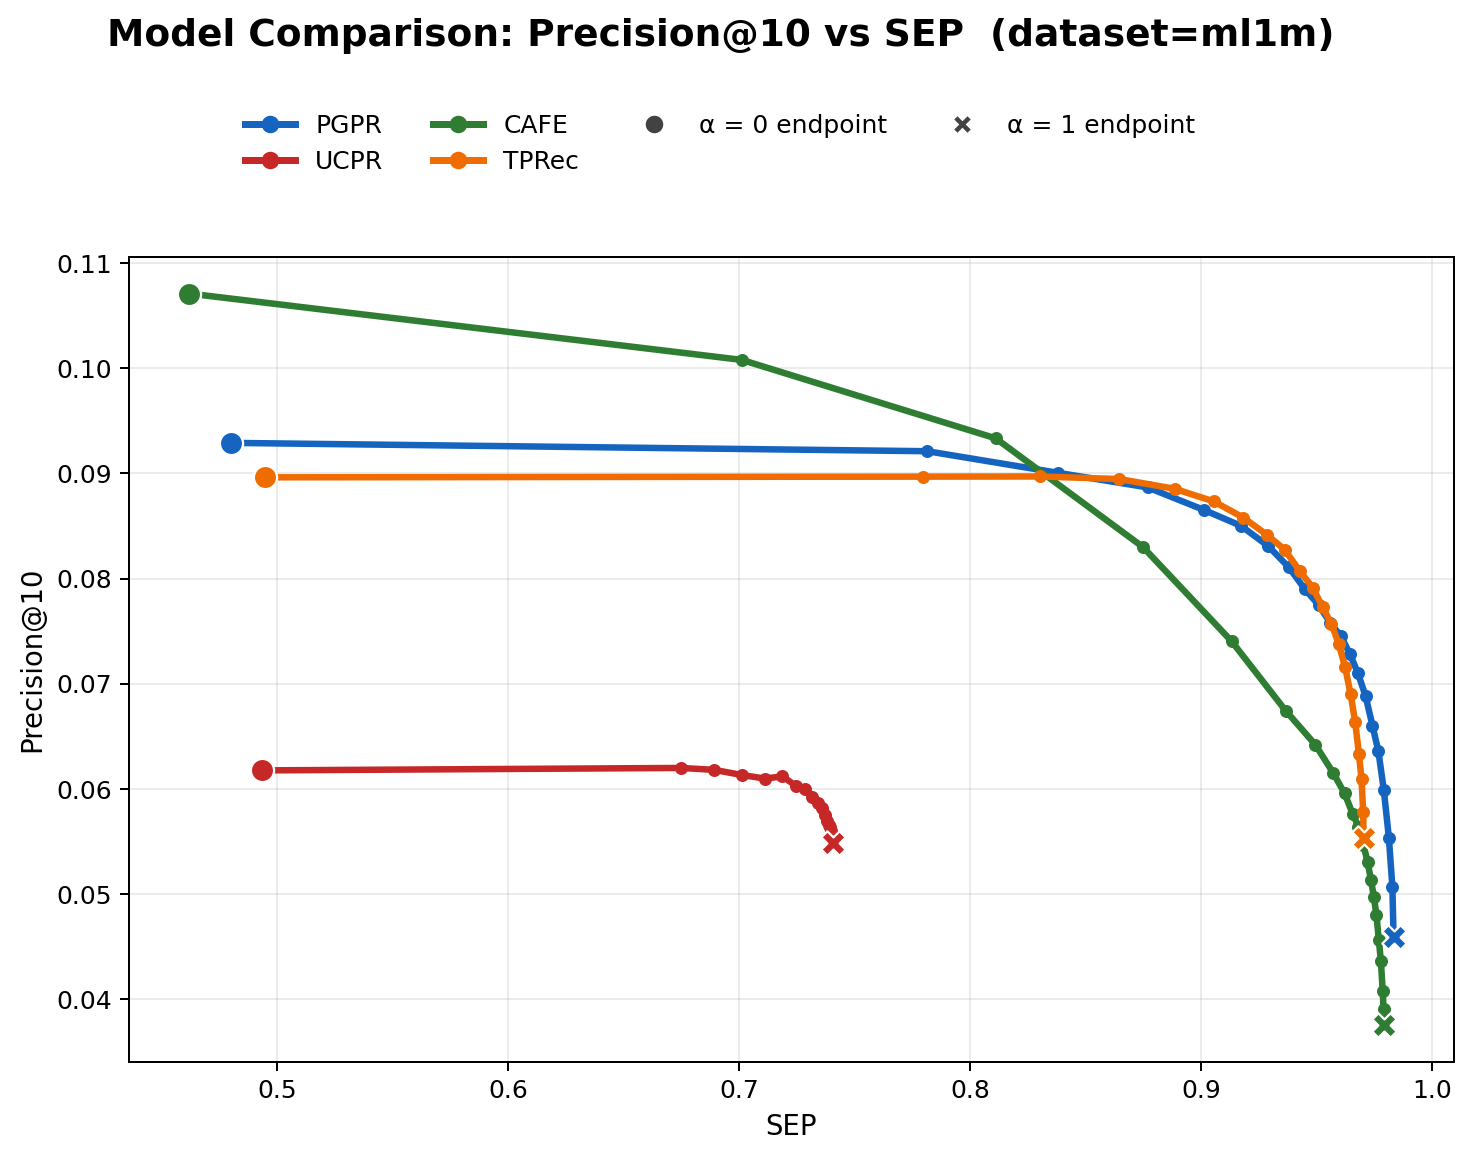

Values plotted in this chart, from the file beside it:
model, alpha, precision, SEP
PGPR, 0.0000, 0.0929, 0.4798
PGPR, 0.0500, 0.0921, 0.7814
PGPR, 0.1000, 0.0901, 0.8379
PGPR, 0.1500, 0.0887, 0.8768
PGPR, 0.2000, 0.0865, 0.9013
PGPR, 0.2500, 0.0850, 0.9173
PGPR, 0.3000, 0.0831, 0.9290
PGPR, 0.3500, 0.0811, 0.9380
PGPR, 0.4000, 0.0790, 0.9450
PGPR, 0.4500, 0.0775, 0.9508
PGPR, 0.5000, 0.0758, 0.9560
PGPR, 0.5500, 0.0746, 0.9604
PGPR, 0.6000, 0.0728, 0.9644
PGPR, 0.6500, 0.0710, 0.9679
PGPR, 0.7000, 0.0688, 0.9712
PGPR, 0.7500, 0.0660, 0.9742
PGPR, 0.8000, 0.0635, 0.9768
PGPR, 0.8500, 0.0599, 0.9791
PGPR, 0.9000, 0.0553, 0.9813
PGPR, 0.9500, 0.0507, 0.9828
PGPR, 1, 0.0459, 0.9833
UCPR, 0.0000, 0.0617, 0.4935
UCPR, 0.0500, 0.0620, 0.6748
UCPR, 0.1000, 0.0618, 0.6891
UCPR, 0.1500, 0.0613, 0.7012
UCPR, 0.2000, 0.0610, 0.7111
UCPR, 0.2500, 0.0612, 0.7187
UCPR, 0.3000, 0.0603, 0.7244
UCPR, 0.3500, 0.0599, 0.7286
UCPR, 0.4000, 0.0593, 0.7317
UCPR, 0.4500, 0.0587, 0.7339
UCPR, 0.5000, 0.0582, 0.7358
UCPR, 0.5500, 0.0575, 0.7370
UCPR, 0.6000, 0.0569, 0.7380
UCPR, 0.6500, 0.0566, 0.7389
UCPR, 0.7000, 0.0563, 0.7395
UCPR, 0.7500, 0.0560, 0.7399
UCPR, 0.8000, 0.0555, 0.7402
UCPR, 0.8500, 0.0555, 0.7404
UCPR, 0.9000, 0.0552, 0.7405
UCPR, 0.9500, 0.0550, 0.7406
UCPR, 1, 0.0548, 0.7406
CAFE, 0.0000, 0.1071, 0.4619
CAFE, 0.0500, 0.1008, 0.7011
CAFE, 0.1000, 0.0933, 0.8111
CAFE, 0.1500, 0.0830, 0.8748
CAFE, 0.2000, 0.0740, 0.9132
CAFE, 0.2500, 0.0674, 0.9366
CAFE, 0.3000, 0.0642, 0.9494
CAFE, 0.3500, 0.0615, 0.9571
CAFE, 0.4000, 0.0596, 0.9621
CAFE, 0.4500, 0.0576, 0.9656
CAFE, 0.5000, 0.0564, 0.9681
CAFE, 0.5500, 0.0547, 0.9703
CAFE, 0.6000, 0.0530, 0.9721
CAFE, 0.6500, 0.0514, 0.9735
CAFE, 0.7000, 0.0497, 0.9748
CAFE, 0.7500, 0.0480, 0.9759
CAFE, 0.8000, 0.0456, 0.9769
CAFE, 0.8500, 0.0436, 0.9779
... 24 more rows
